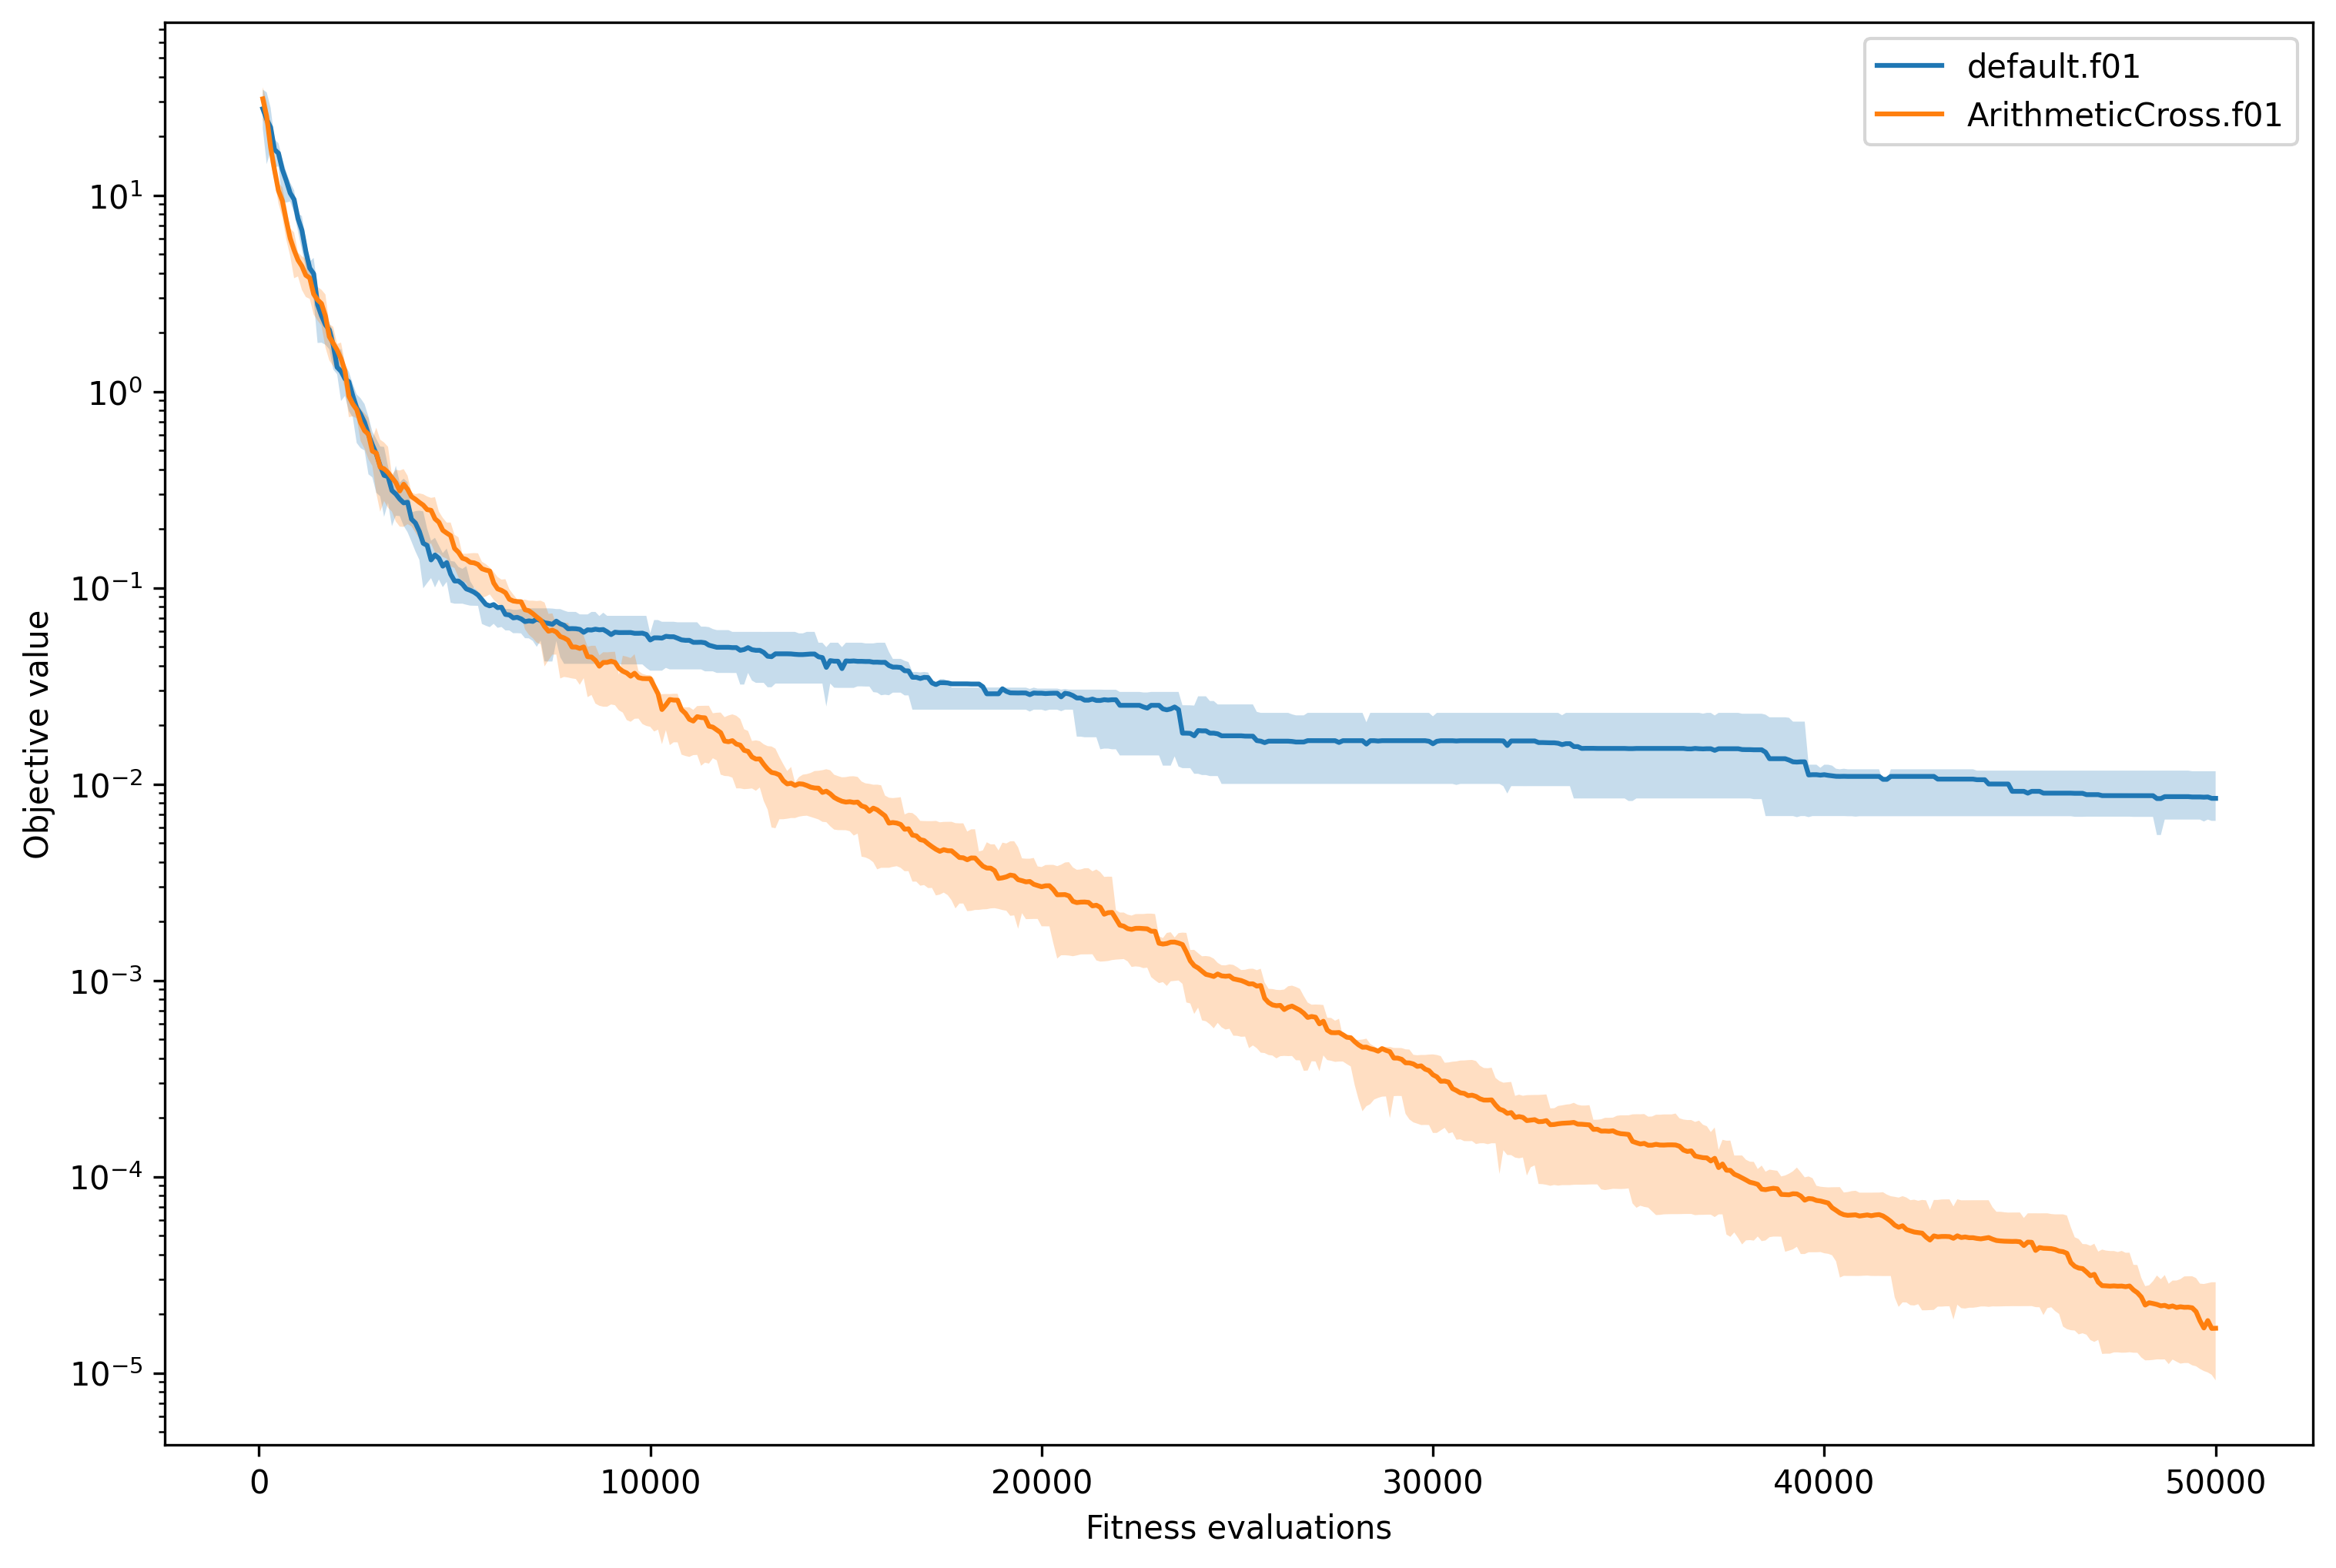

Write Python code to recreate this figure.
# use and edit this file to make all the plots you need - it is generally easier
# than plotting directly after the run of the algorithm

import utils

import matplotlib.pyplot as plt 

plt.figure(figsize=(12,8))
# utils.plot_experiments('continuous', ['default.f01','default.f02','default.f06','default.f08','default.f10'])
utils.plot_experiments('continuous', ['default.f01', 'ArithmeticCross.f01'])
plt.yscale('log')
#plt.show()
plt.savefig('plotting.png', bbox_inches='tight', dpi=300)